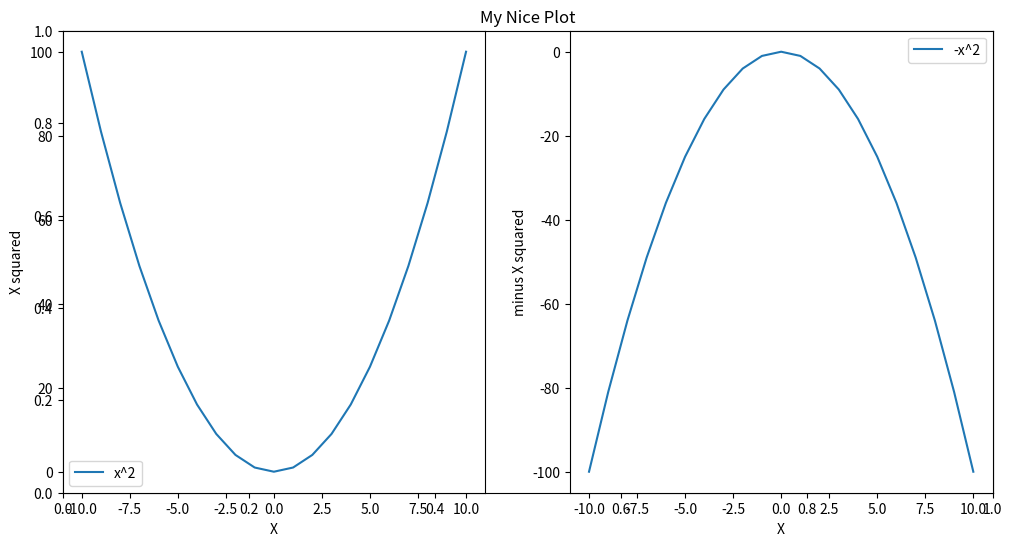

Python code for this plot:
import matplotlib.pyplot as plt
import pandas as pd
import numpy as np
x = np.arange(-10,11)
plt.figure(figsize=(12,6))
plt.title('My Nice Plot')
plt.subplot(1,2,1)
plt.plot(x,x**2)
plt.xlabel('X')
plt.ylabel('X squared')
plt.legend(['x^2'])


plt.subplot(1,2,2)
plt.plot(x,-x**2)
plt.xlabel('X')
plt.ylabel('minus X squared')
plt.legend(['-x^2'])

plt.show()